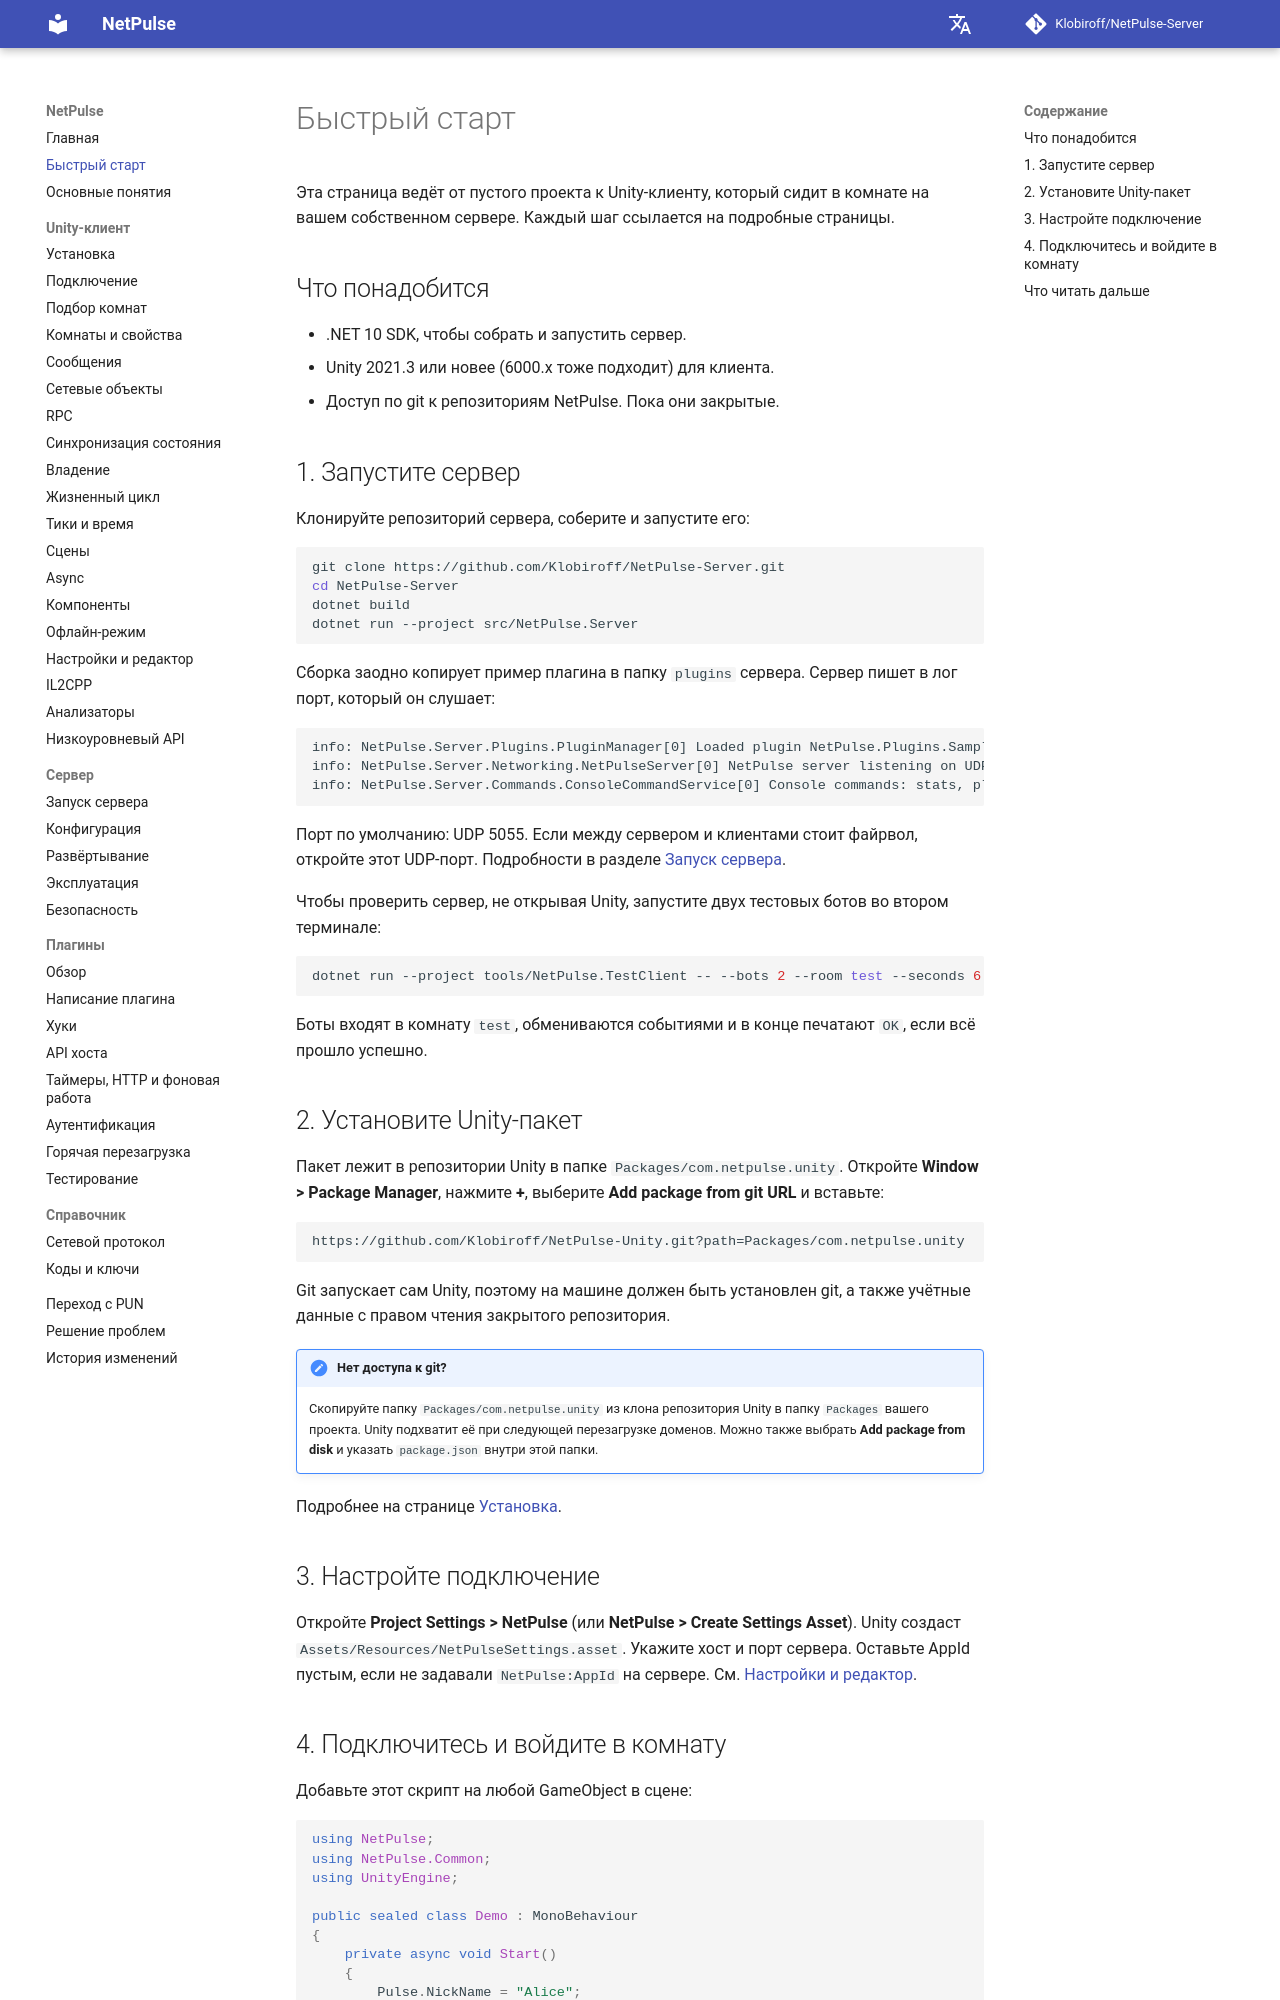

repository: Klobiroff/NetPulse-Server · page: ru/getting-started/index.html · generator: mkdocs

# Быстрый старт

Эта страница ведёт от пустого проекта к Unity-клиенту, который сидит в комнате на вашем собственном сервере. Каждый шаг ссылается на подробные страницы.

## Что понадобится

- .NET 10 SDK, чтобы собрать и запустить сервер.
- Unity 2021.3 или новее (6000.x тоже подходит) для клиента.
- Доступ по git к репозиториям NetPulse. Пока они закрытые.

## 1. Запустите сервер

Клонируйте репозиторий сервера, соберите и запустите его:

```bash
git clone https://github.com/Klobiroff/NetPulse-Server.git
cd NetPulse-Server
dotnet build
dotnet run --project src/NetPulse.Server
```

Сборка заодно копирует пример плагина в папку `plugins` сервера. Сервер пишет в лог порт, который он слушает:

```text
info: NetPulse.Server.Plugins.PluginManager[0] Loaded plugin NetPulse.Plugins.Sample v1 from NetPulse.Plugins.Sample
info: NetPulse.Server.Networking.NetPulseServer[0] NetPulse server listening on UDP 5055
info: NetPulse.Server.Commands.ConsoleCommandService[0] Console commands: stats, plugins, reload <folder>, quit
```

Порт по умолчанию: UDP 5055. Если между сервером и клиентами стоит файрвол, откройте этот UDP-порт. Подробности в разделе [Запуск сервера](server/running.md).

Чтобы проверить сервер, не открывая Unity, запустите двух тестовых ботов во втором терминале:

```bash
dotnet run --project tools/NetPulse.TestClient -- --bots 2 --room test --seconds 6
```

Боты входят в комнату `test`, обмениваются событиями и в конце печатают `OK`, если всё прошло успешно.

## 2. Установите Unity-пакет

Пакет лежит в репозитории Unity в папке `Packages/com.netpulse.unity`. Откройте **Window > Package Manager**, нажмите **+**, выберите **Add package from git URL** и вставьте:

```text
https://github.com/Klobiroff/NetPulse-Unity.git?path=Packages/com.netpulse.unity
```

Git запускает сам Unity, поэтому на машине должен быть установлен git, а также учётные данные с правом чтения закрытого репозитория.

!!! note "Нет доступа к git?"
    Скопируйте папку `Packages/com.netpulse.unity` из клона репозитория Unity в папку `Packages` вашего проекта. Unity подхватит её при следующей перезагрузке доменов. Можно также выбрать **Add package from disk** и указать `package.json` внутри этой папки.

Подробнее на странице [Установка](unity/installation.md).

## 3. Настройте подключение

Откройте **Project Settings > NetPulse** (или **NetPulse > Create Settings Asset**). Unity создаст `Assets/Resources/NetPulseSettings.asset`. Укажите хост и порт сервера. Оставьте AppId пустым, если не задавали `NetPulse:AppId` на сервере. См. [Настройки и редактор](unity/settings-and-editor.md).
